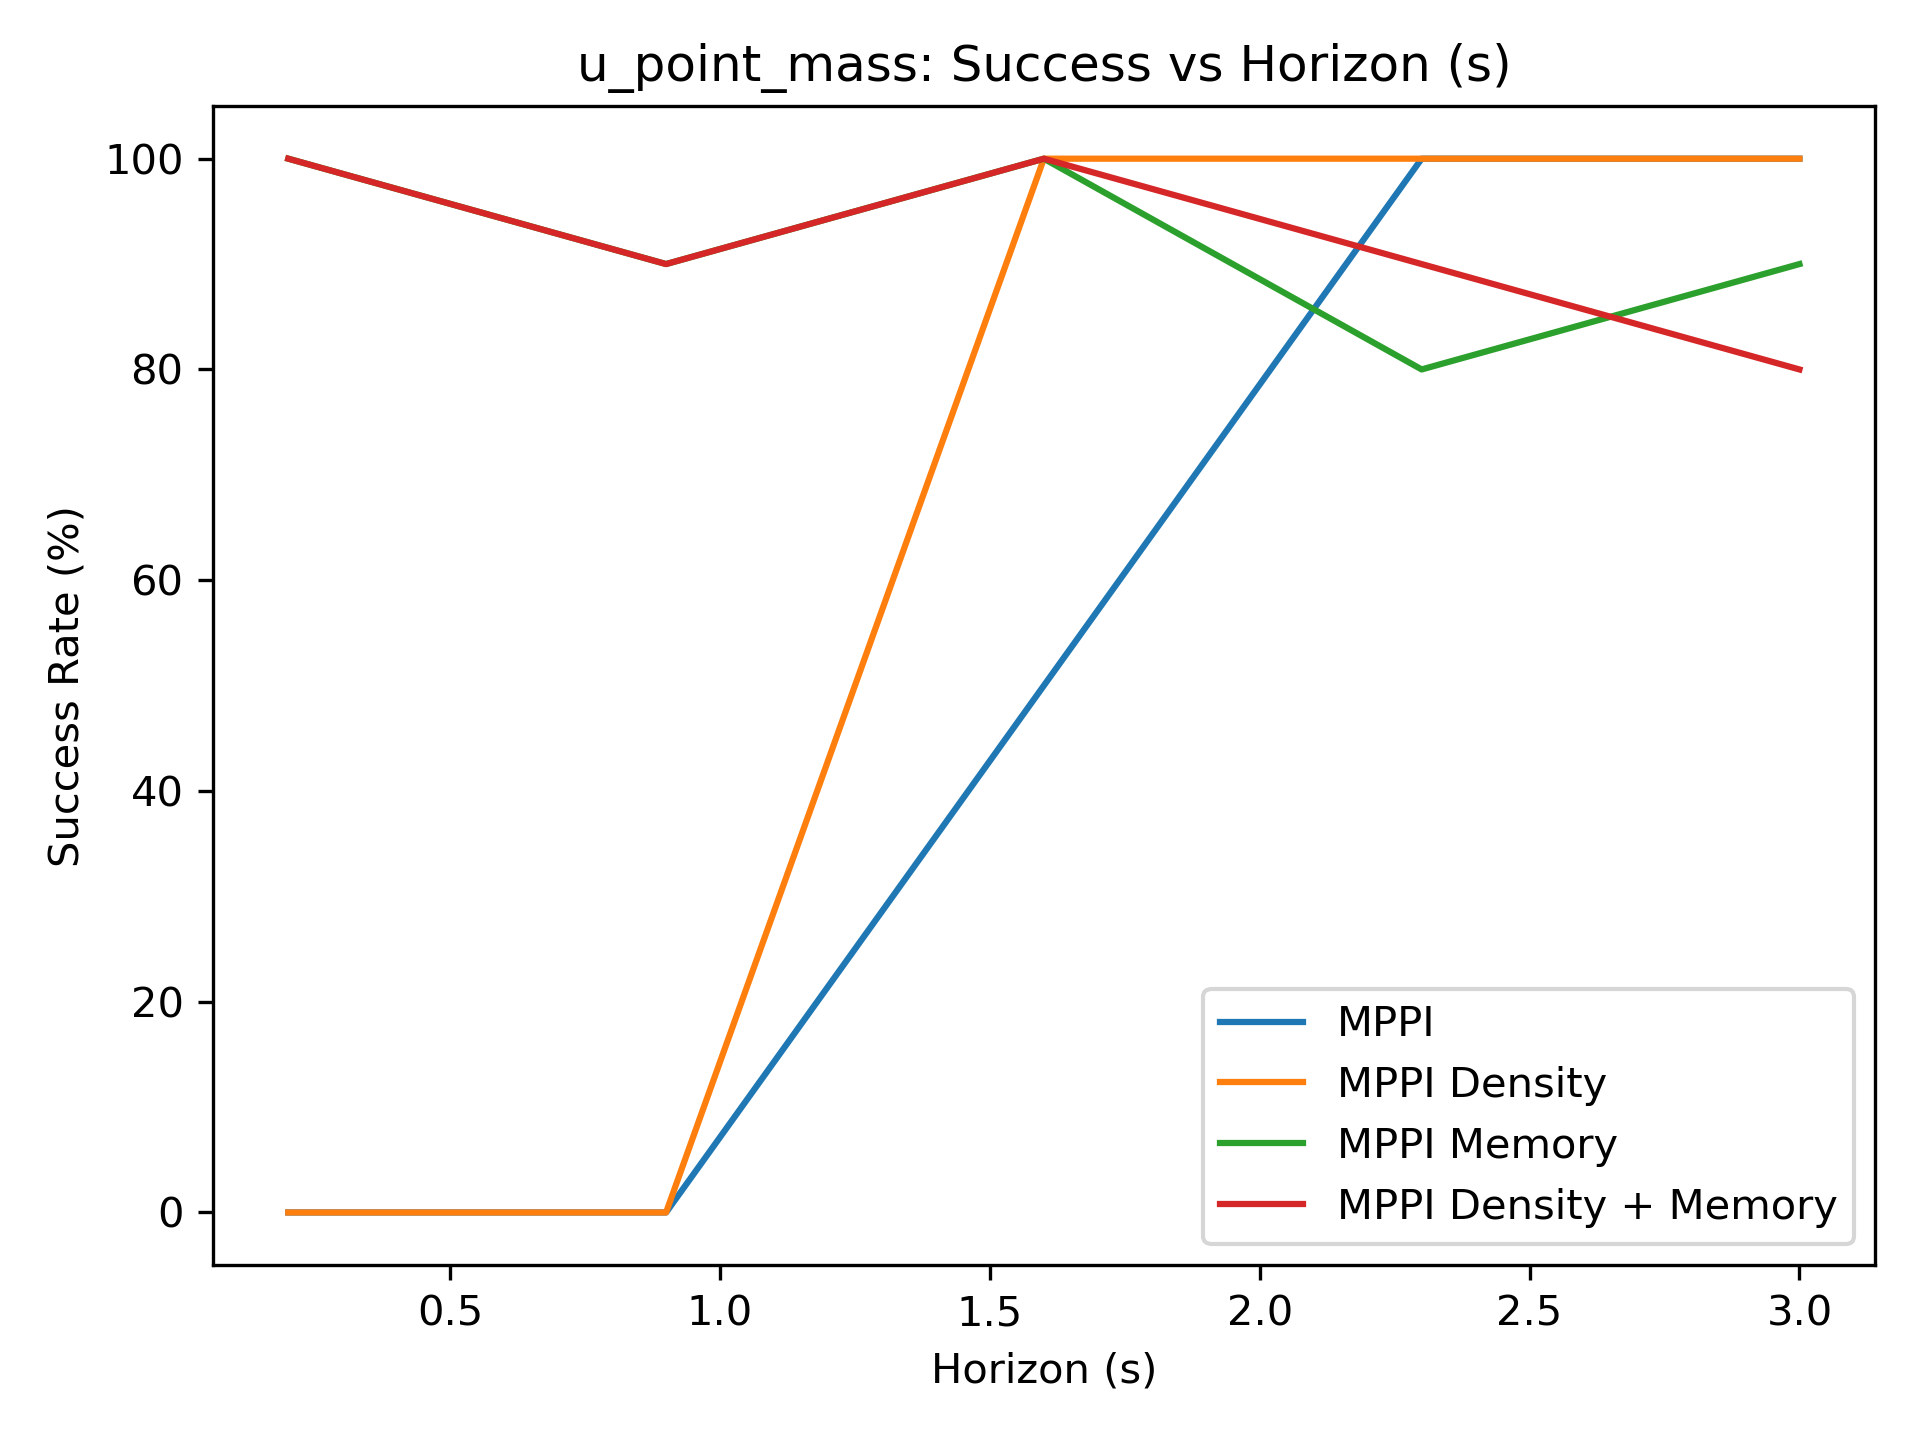

Source data for this figure (header and first rows):
0.000000000000000000e+00, 0.000000000000000000e+00, 5.000000000000000000e+01, 1.000000000000000000e+02, 1.000000000000000000e+02
0.000000000000000000e+00, 0.000000000000000000e+00, 1.000000000000000000e+02, 1.000000000000000000e+02, 1.000000000000000000e+02
1.000000000000000000e+02, 9.000000000000000000e+01, 1.000000000000000000e+02, 8.000000000000000000e+01, 9.000000000000000000e+01
1.000000000000000000e+02, 9.000000000000000000e+01, 1.000000000000000000e+02, 9.000000000000000000e+01, 8.000000000000000000e+01
